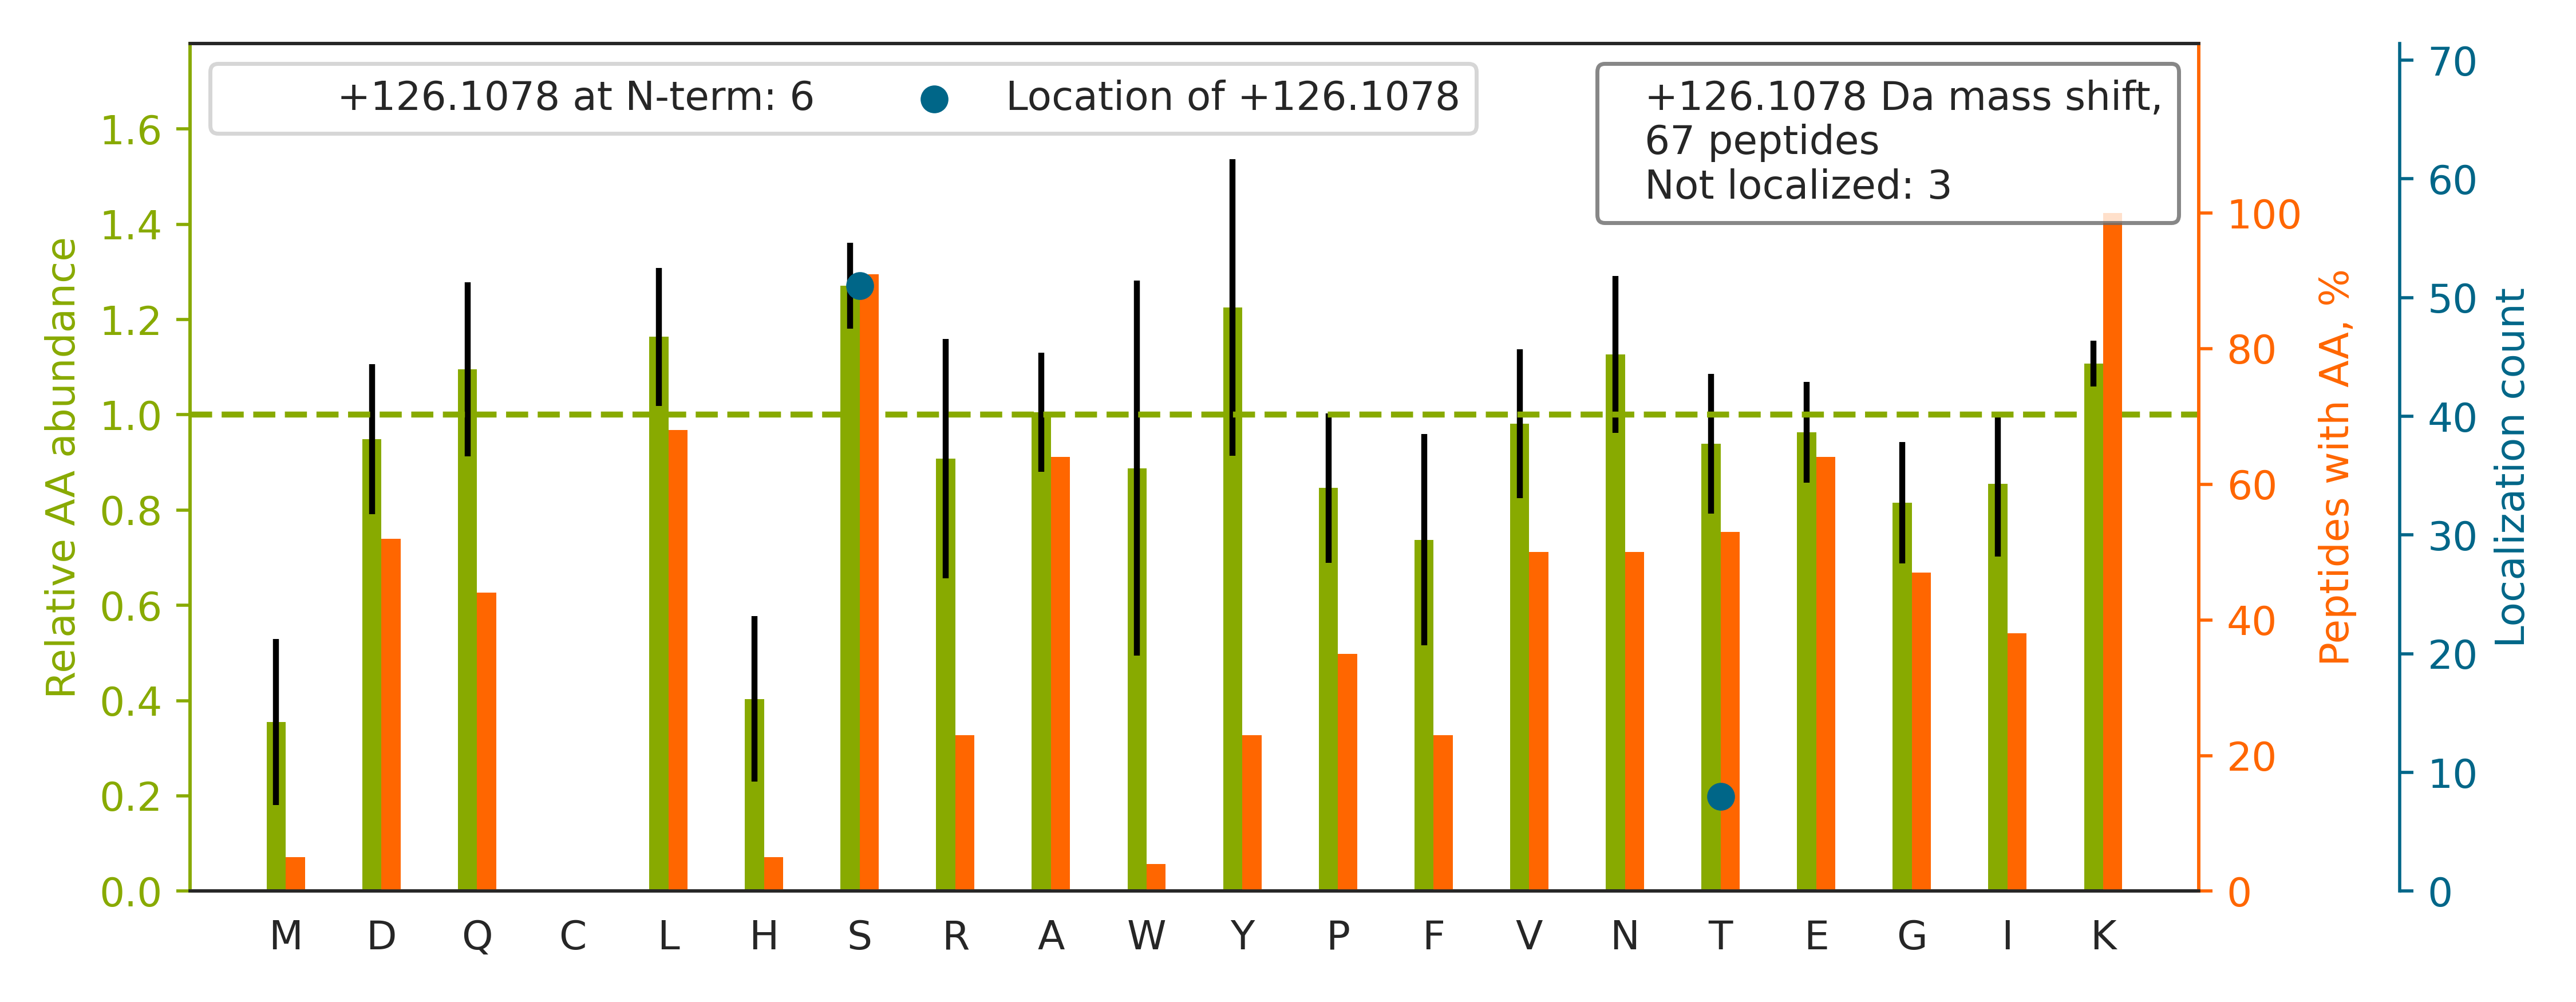

The file beside this chart, header and first rows:
top isoform	localization score	spectrum
K.DVNAAIAAIKT[+126]K.R	1.0	02330a_GE2_3991_02_PTM_TrainKit_Kmod_But…
K.ANEKT[+126]ESSSAQQVAVSR.L	0.9943	02330a_GE2_3991_02_PTM_TrainKit_Kmod_But…
K.YIEIYVQKVNPS[+126]R.L	1.0	02330a_GE2_3991_02_PTM_TrainKit_Kmod_But…
R.GWLKS[+126]NVSDAVAQSTR.I	0.9993	02330a_GE2_3991_02_PTM_TrainKit_Kmod_But…
K.TEDEVLTS[+126]KGDAWAK.Y	0.98	02330a_GE2_3991_02_PTM_TrainKit_Kmod_But…
K.VNVEAPDVNLEGLGGKLK.G		02330a_GE2_3991_02_PTM_TrainKit_Kmod_But…
R.SSGPGGQNVNKVNS[+126]K.A	1	02330a_GE2_3991_02_PTM_TrainKit_Kmod_But…
K.AGPNASIISLKS[+126]DK.K	0.8799	02330a_GE2_3991_02_PTM_TrainKit_Kmod_But…
R.LLIVSTTPYS[+126]EKDTK.Q	0.9866	02330a_GE2_3991_02_PTM_TrainKit_Kmod_But…
K.VGEFS[+126]GANKEK.L	1.0	02330a_GE2_3991_02_PTM_TrainKit_Kmod_But…
R.DASTLQS[+126]QKAEGTGDAK.-	0.9875	02330a_GE2_3991_02_PTM_TrainKit_Kmod_But…
R.LQEKVES[+126]AQSEQK.N	0.9981	02330a_GE2_3991_02_PTM_TrainKit_Kmod_But…
R.ALASIDS[+126]KLNQAK.G	1	02330a_GE2_3991_02_PTM_TrainKit_Kmod_But…
K.INNFSADIKDS[+126]K.A	0.9998	02330a_GE2_3991_02_PTM_TrainKit_Kmod_But…
K.ASNAAVKLAES[+126]K.V	0.9935	02330a_GE2_3991_02_PTM_TrainKit_Kmod_But…
K.IVS[+126]GKDYNVTANSK.L	0.9997	02330a_GE2_3991_02_PTM_TrainKit_Kmod_But…
K.LLEEEIQAPTSS[+126]KR.S	0.9097	02330a_GE2_3991_02_PTM_TrainKit_Kmod_But…
K.GFALVGVGSEASSKK.L		02330a_GE2_3991_02_PTM_TrainKit_Kmod_But…
R.TVS[+126]KVDDFLANEAK.G	0.09303	02330a_GE2_3991_02_PTM_TrainKit_Kmod_But…
R.TPNLYIYS[+126]KK.S	1.0	02330a_GE2_3991_02_PTM_TrainKit_Kmod_But…
K.GETAS[+126]KLQSEISR.G	0.9762	02330a_GE2_3991_02_PTM_TrainKit_Kmod_But…
K.KFGVLS[+126]DNFK.G	1.0	02330a_GE2_3991_02_PTM_TrainKit_Kmod_But…
K.VDIDVPDVNIEGPDAKLK.G		02330a_GE2_3991_02_PTM_TrainKit_Kmod_But…
K.TEVLSPNS[+126]KVESK.C	0.9987	02330a_GE2_3991_02_PTM_TrainKit_Kmod_But…
K.DQEALMKS[+126]VK.L	1.0	02330a_GE2_3991_02_PTM_TrainKit_Kmod_But…
R.YEEIVKEVS[+126]TYIK.K	0.7694	02330a_GE2_3991_02_PTM_TrainKit_Kmod_But…
K.DLSTVEALQNLKNLK.S		02330a_GE2_3991_02_PTM_TrainKit_Kmod_But…
K.SNEEGS[+126]EEKGPEVR.E	0.9948	02330a_GE2_3991_02_PTM_TrainKit_Kmod_But…
K.DAIHFYNKS[+126]LAEHR.T	1.0	02330a_GE2_3991_02_PTM_TrainKit_Kmod_But…
K.DYSSGFGGKYGVQADR.V		02330a_GE2_3991_02_PTM_TrainKit_Kmod_But…
R.STGLELETPS[+126]LVPVKK.N	0.964	02330a_GE2_3991_02_PTM_TrainKit_Kmod_But…
K.DES[+126]FLGKLGGTLAR.K	0.8648	02330a_GE2_3991_02_PTM_TrainKit_Kmod_But…
K.SPSDSGYSYET[+126]IGKTTK.T	0.7201	02330a_GE2_3991_02_PTM_TrainKit_Kmod_But…
K.FSAYIKNS[+126]NPALNDNLEK.G	0.04635	02330a_GE2_3991_02_PTM_TrainKit_Kmod_But…
K.GTIS[+126]APGKVVTAAAQAK.Q	0.03344	02330a_GE2_3991_02_PTM_TrainKit_Kmod_But…
R.LQAAYAGDKADDIQK.R		02330a_GE2_3991_02_PTM_TrainKit_Kmod_But…
R.T[+126]LQKQSVVYGGK.S	0.7939	02330a_GE2_3991_02_PTM_TrainKit_Kmod_But…
R.SQNTDMVQKS[+126]VSK.T	0.8656	02330a_GE2_3991_02_PTM_TrainKit_Kmod_But…
R.LT[+126]EKELAEAASK.W	1	02330a_GE2_3991_02_PTM_TrainKit_Kmod_But…
K.S[+126]KLLFSNTAAQK.L	1	02330a_GE2_3991_02_PTM_TrainKit_Kmod_But…
R.IISS[+126]IEQKEENK.G	0.5578	02330a_GE2_3991_02_PTM_TrainKit_Kmod_But…
K.DDS[+126]FLGKLGGTLAR.R	0.9375	02330a_GE2_3991_02_PTM_TrainKit_Kmod_But…
R.MS[+126]FVKGWGAEYR.R	1.0	02330a_GE2_3991_02_PTM_TrainKit_Kmod_But…
R.ISALQGKLS[+126]K.L	0.9999	02330a_GE2_3991_02_PTM_TrainKit_Kmod_But…
K.IQQELQT[+126]AKK.Y	1.0	02330a_GE2_3991_02_PTM_TrainKit_Kmod_But…
K.GKENLT[+126]GK.G	1.0	02330a_GE2_3991_02_PTM_TrainKit_Kmod_But…
R.SSFAYKDQNENR.W		02330a_GE2_3991_02_PTM_TrainKit_Kmod_But…
K.SDS[+126]GKPYYYNSQTK.E	0.02044	02330a_GE2_3991_02_PTM_TrainKit_Kmod_But…
R.VETTVTS[+126]LKTK.V	0.3018	02330a_GE2_3991_02_PTM_TrainKit_Kmod_But…
K.TTEETS[+126]KPK.D	0.973	02330a_GE2_3991_02_PTM_TrainKit_Kmod_But…
R.LLEQKT[+126]QESQK.K	0.9996	02330a_GE2_3991_02_PTM_TrainKit_Kmod_But…
R.DYSAPVNFIS[+126]AGLKK.G	1.0	02330a_GE2_3991_02_PTM_TrainKit_Kmod_But…
K.LDEKENLS[+126]AK.R	1.0	02330a_GE2_3991_02_PTM_TrainKit_Kmod_But…
R.LLEEEDS[+126]KLK.G	1.0	02330a_GE2_3991_02_PTM_TrainKit_Kmod_But…
R.S[+126]LFFGGKGAPLQR.G	1.0	02330a_GE2_3991_02_PTM_TrainKit_Kmod_But…
K.VDVEVPDVS[+126]LEGPEGKLK.G	1.0	02330a_GE2_3991_02_PTM_TrainKit_Kmod_But…
K.SPDEAYAIAKK.L		02330a_GE2_3991_02_PTM_TrainKit_Kmod_But…
R.DSSPTTNS[+126]KLSALQR.S	0.9943	02330a_GE2_3991_02_PTM_TrainKit_Kmod_But…
R.ITLS[+126]KHQNVQLPR.E	0.6112	02330a_GE2_3991_02_PTM_TrainKit_Kmod_But…
K.S[+126]LKLNTAEDAK.D	0.9984	02330a_GE2_3991_02_PTM_TrainKit_Kmod_But…
... 7 more rows
